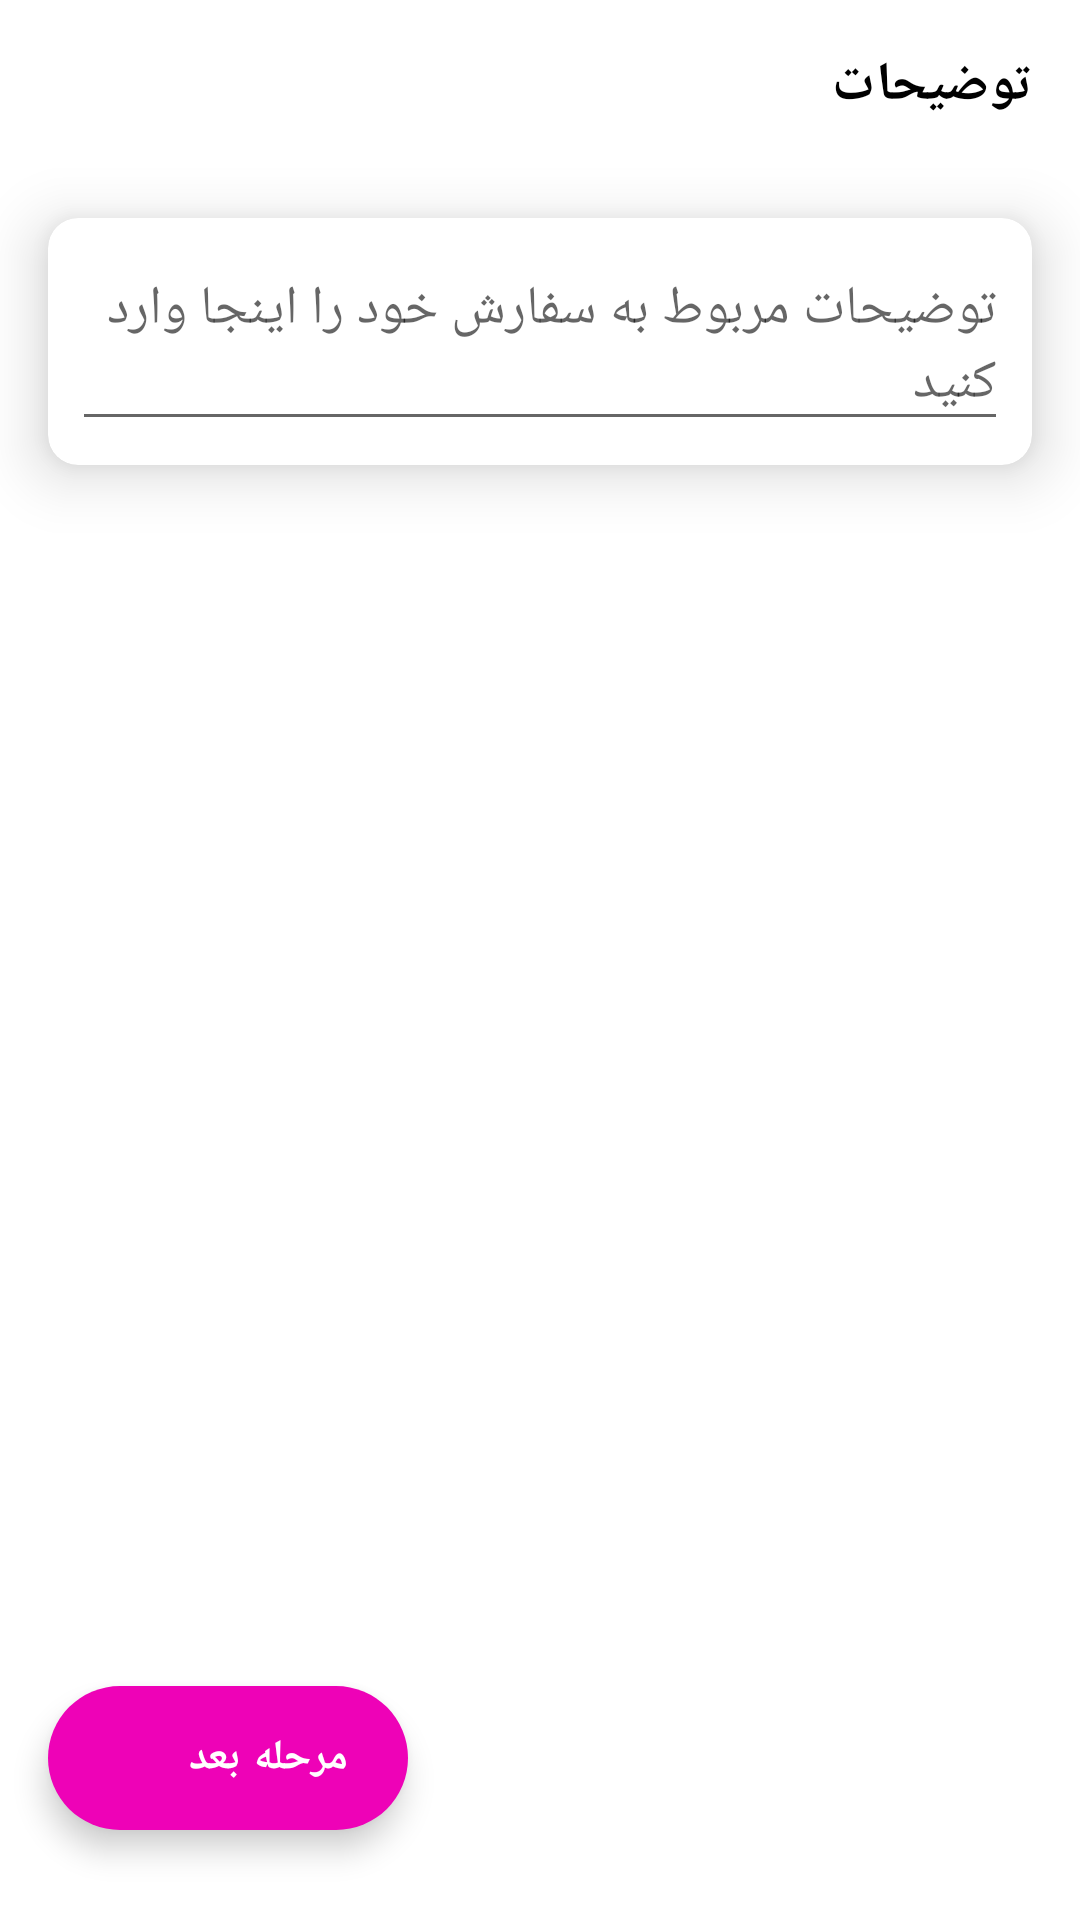

The Android layout XML behind this screen, and the referenced resources:
<!-- AndroidManifest.xml: application theme Theme.KishServices -->
<!-- res/layout/fragment_explanation.xml -->
<?xml version="1.0" encoding="utf-8"?>
<FrameLayout xmlns:android="http://schemas.android.com/apk/res/android"
    xmlns:tools="http://schemas.android.com/tools"
    android:layout_width="match_parent"
    android:layout_height="match_parent"
    xmlns:app="http://schemas.android.com/apk/res-auto"
    tools:context=".services.ExplanationFragment"
    android:orientation="vertical">

    <LinearLayout
        android:layout_width="match_parent"
        android:layout_height="match_parent"
        android:orientation="vertical">

        <TextView
            android:layout_width="wrap_content"
            android:layout_height="wrap_content"
            android:text="توضیحات"
            android:textDirection="rtl"
            android:textColor="@color/black"
            android:textStyle="bold"
            android:textSize="18dp"
            android:fontFamily="@font/estedad"
            android:layout_gravity="right"
            android:layout_margin="16dp"
            />

        <com.google.android.material.card.MaterialCardView
            android:layout_width="match_parent"
            android:layout_height="wrap_content"
            android:layout_marginTop="16dp"
            android:layout_marginRight="16dp"
            android:layout_marginLeft="16dp"
            android:layout_marginBottom="64dp"
            app:cardCornerRadius="10dp"
            app:cardElevation="12dp"
            app:cardMaxElevation="24dp"
            android:background="@color/gray"
            >

            <EditText
                android:id="@+id/expl_edt"
                android:layout_width="match_parent"
                android:layout_height="wrap_content"
                android:layout_margin="8dp"
                android:textDirection="rtl"
                android:hint="توضیحات مربوط به سفارش خود را اینجا وارد کنید"
                android:fontFamily="@font/estedad"
                />
        </com.google.android.material.card.MaterialCardView>

    </LinearLayout>

    <com.google.android.material.floatingactionbutton.ExtendedFloatingActionButton
        android:id="@+id/explanation_next_btn"
        android:layout_width="wrap_content"
        android:layout_height="wrap_content"
        android:layout_marginLeft="16dp"
        android:layout_marginRight="16dp"
        android:layout_marginBottom="30dp"
        android:text="مرحله بعد"
        android:layout_gravity="bottom|left"
        app:icon="@drawable/baseline_arrow_back_24"
        android:textStyle="bold"
        android:textColor="@color/white"
        app:iconTint="@color/white"
        />



    


</FrameLayout>
<!-- resources referenced by this layout -->
<resources>
  <color name="black">#FF000000</color>
  <color name="gray">#C0C0C0</color>
  <color name="white">#FFFFFFFF</color>
  <style name="Theme.KishServices" parent="Theme.MaterialComponents.DayNight.NoActionBar">
          
          <item name="colorPrimary">@color/gr500</item>
          <item name="colorPrimaryVariant">@color/gr_700</item>
          <item name="colorOnPrimary">@color/black</item>
          
          <item name="colorSecondary">@color/grc_400</item>
          <item name="colorSecondaryVariant">@color/grc_700</item>
          <item name="colorOnSecondary">@color/black</item>
          
          <item name="android:statusBarColor" tools:targetApi="l">?attr/colorPrimaryVariant</item>
          
  
          
          <item name="numberPickerTheme">@style/customNumberPicker</item>
         
  
      </style>
  <color name="gr500">#02EE39</color>
  <color name="gr_700">#00C625</color>
  <color name="grc_400">#EE02B7</color>
  <color name="grc_700">#C400A3</color>
  <style name="customNumberPicker">
          
          <item name="android:textColorPrimary">@android:color/holo_green_dark</item>
  
          
          <item name="colorControlNormal">@android:color/holo_purple</item>
      </style>
</resources>
